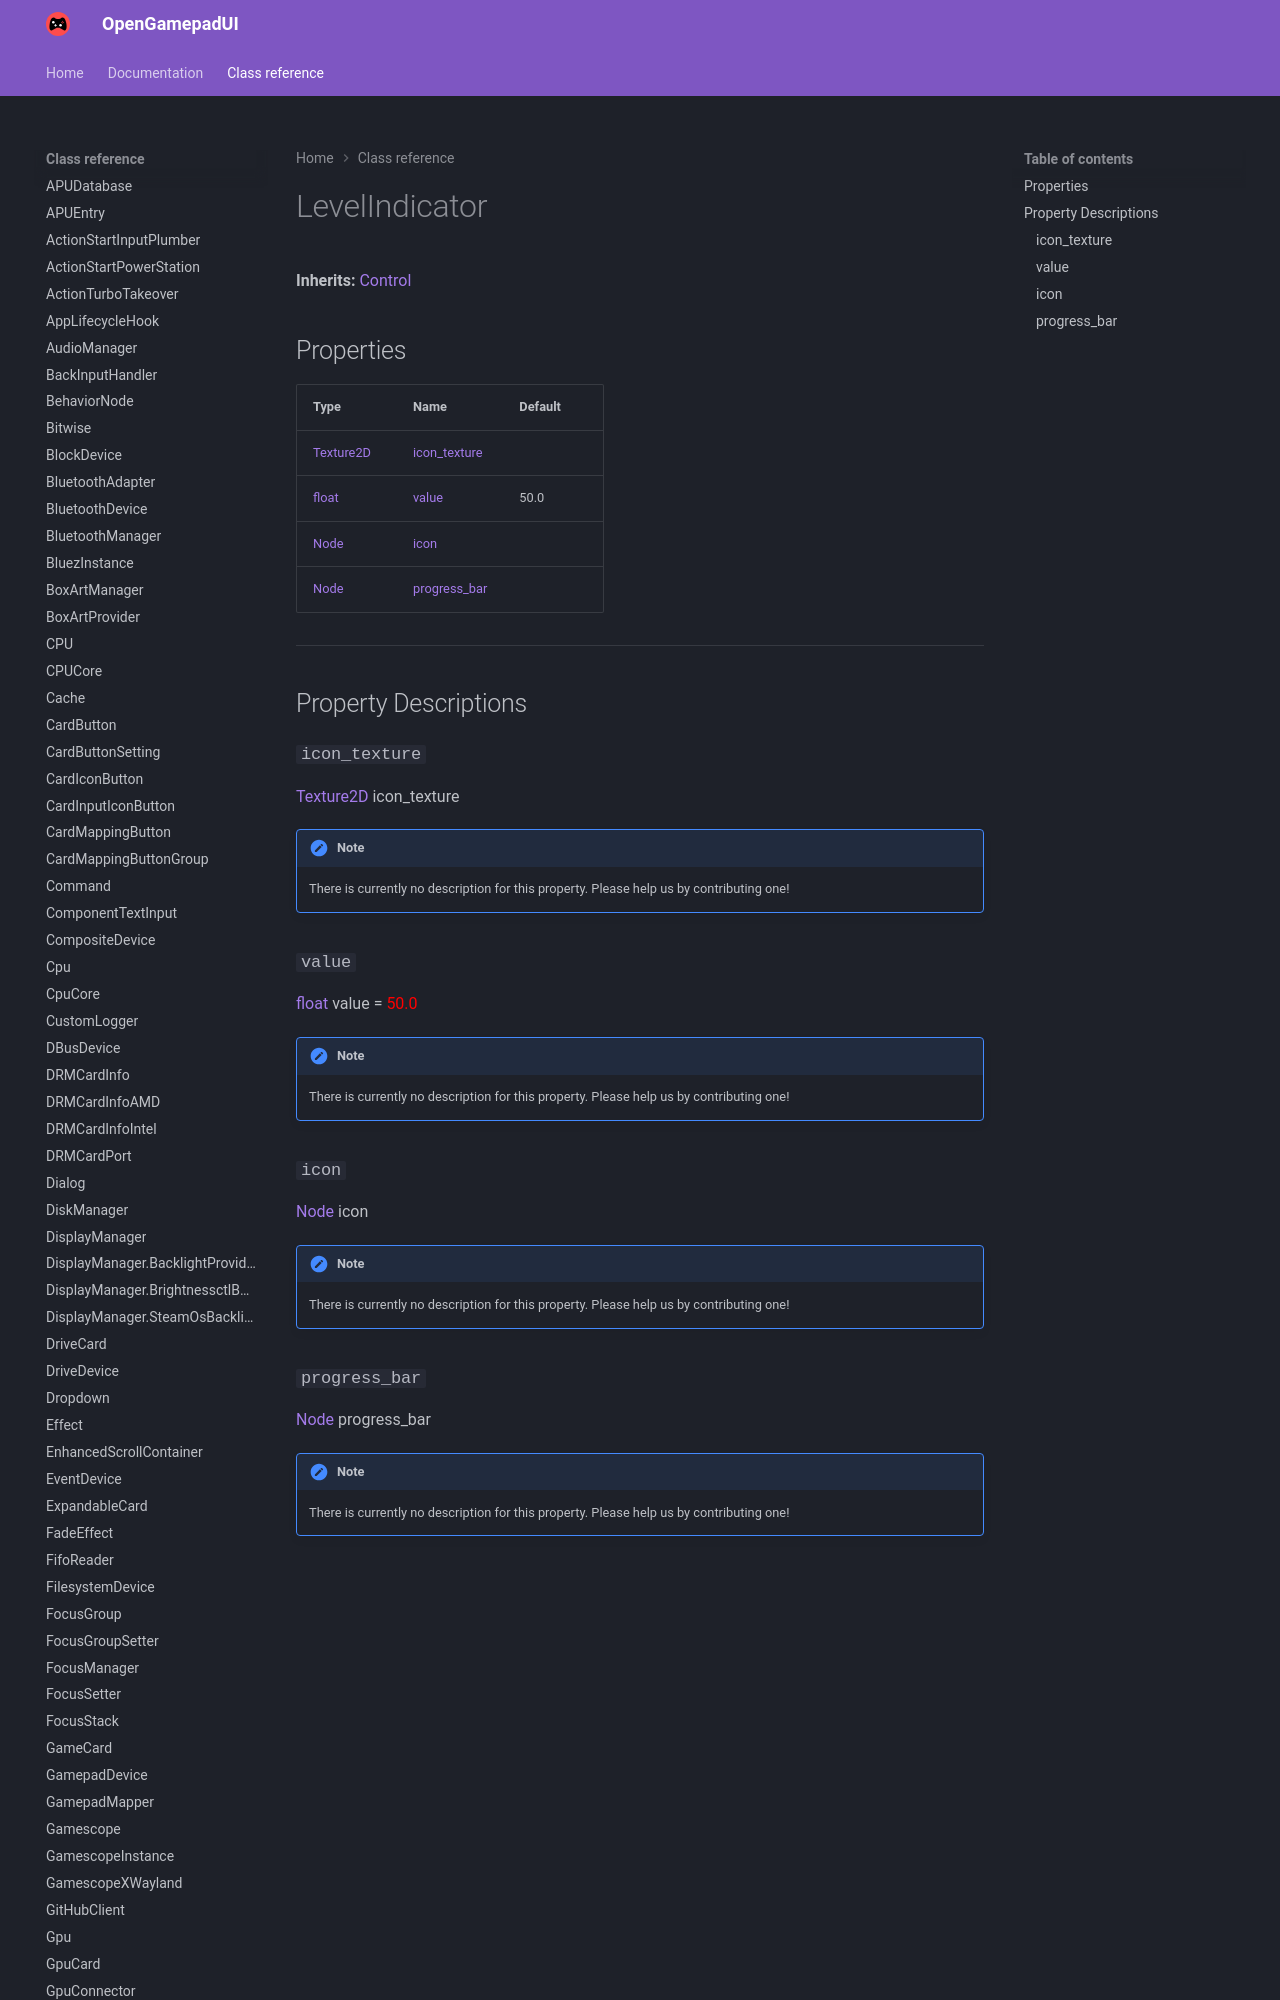

repository: ShadowBlip/OpenGamepadUI · page: class-reference/LevelIndicator/index.html · generator: mkdocs

# LevelIndicator

**Inherits:** [Control](https://docs.godotengine.org/en/stable/classes/class_control.html)


## Properties

| Type | Name | Default |
| ---- | ---- | ------- |
| [Texture2D](https://docs.godotengine.org/en/stable/classes/class_texture2d.html) | [icon_texture](./#icon_texture) |  |
| [float](https://docs.godotengine.org/en/stable/classes/class_float.html) | [value](./#value) | 50.0 |
| [Node](https://docs.godotengine.org/en/stable/classes/class_nod
